Run: headless pygame with SDL's dummy video driver; simulated clock (each Clock.tick advances the game by its frame time, no real sleeping); random seed 0; keys injected as events and as key.get_pressed() state; no mouse input.
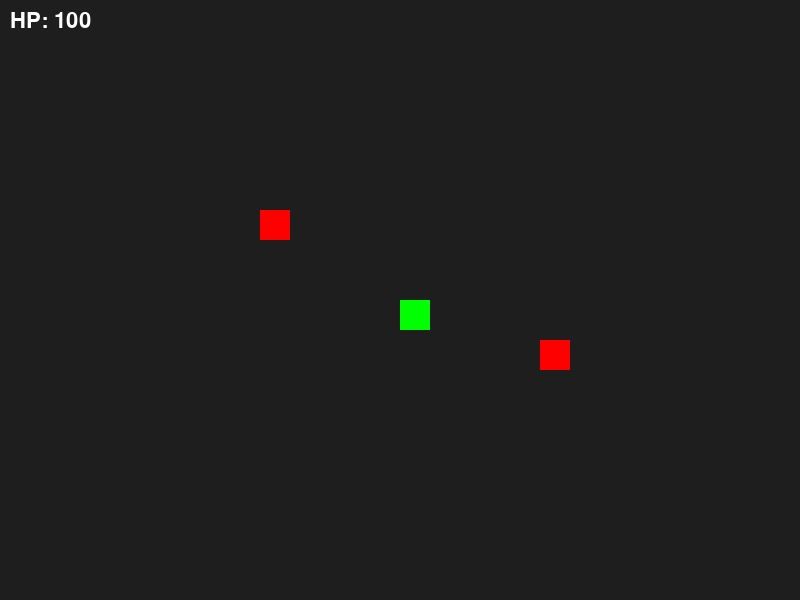
Frame 1 of 4 · flips 1–60 · no input
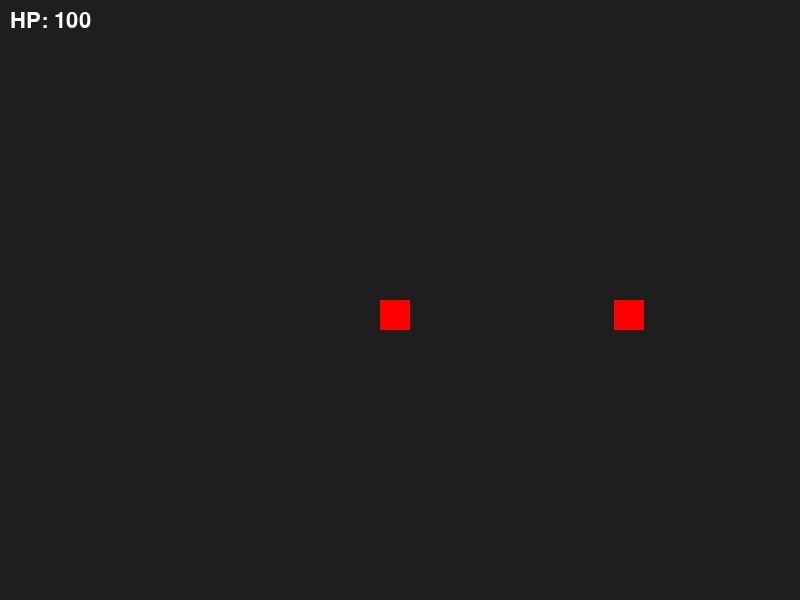
Frame 2 of 4 · flips 61–180 · tapped SPACE, RETURN · held RIGHT (→), D
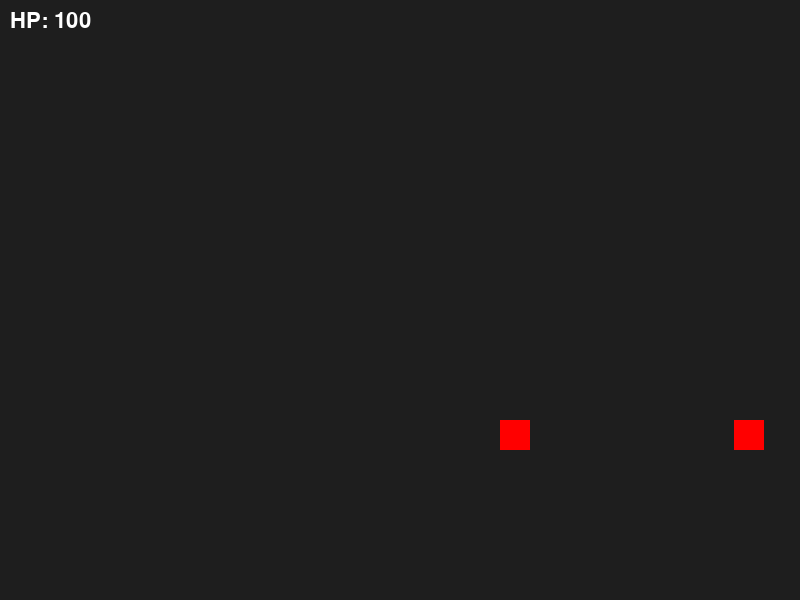
Frame 3 of 4 · flips 181–300 · held DOWN (↓), S
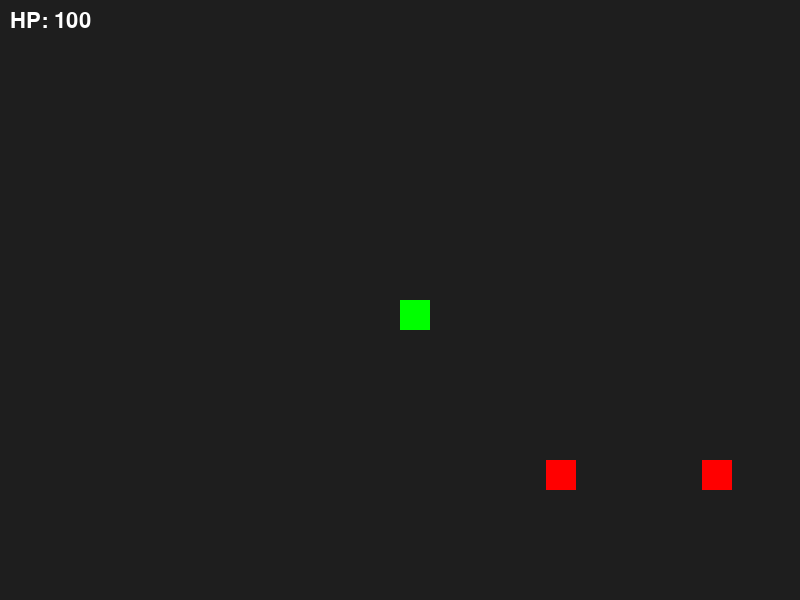
Frame 4 of 4 · flips 301–420 · held LEFT (←), A, UP (↑), W

The pygame program that drew these frames:

import pygame
import sys

pygame.init()
screen = pygame.display.set_mode((800, 600))
clock = pygame.time.Clock()
font = pygame.font.SysFont("Arial", 32)

player_pos = [400, 300]
player_hp = 100
enemies = [{"pos": [200, 150], "hp": 50}, {"pos": [600, 400], "hp": 50}]
bullets = []

def draw_player(pos):
    pygame.draw.rect(screen, (0, 255, 0), (*pos, 30, 30))

def draw_enemy(enemy):
    pygame.draw.rect(screen, (255, 0, 0), (*enemy["pos"], 30, 30))

def draw_bullets(bullets):
    for b in bullets:
        pygame.draw.rect(screen, (255, 255, 0), (*b, 10, 5))

def shoot_bullet(player_pos):
    bullets.append([player_pos[0]+15, player_pos[1]])

def move_enemies():
    for enemy in enemies:
        if enemy["pos"][0] < player_pos[0]:
            enemy["pos"][0] += 1
        elif enemy["pos"][0] > player_pos[0]:
            enemy["pos"][0] -= 1
        if enemy["pos"][1] < player_pos[1]:
            enemy["pos"][1] += 1
        elif enemy["pos"][1] > player_pos[1]:
            enemy["pos"][1] -= 1

def handle_bullet_collision():
    global bullets
    for enemy in enemies:
        for bullet in bullets:
            if pygame.Rect(enemy["pos"][0], enemy["pos"][1], 30, 30).colliderect(
                pygame.Rect(bullet[0], bullet[1], 10, 5)):
                enemy["hp"] -= 25
                bullets.remove(bullet)

def main():
    global player_pos
    running = True
    while running:
        screen.fill((30, 30, 30))
        for event in pygame.event.get():
            if event.type == pygame.QUIT:
                running = False
            elif event.type == pygame.KEYDOWN:
                if event.key == pygame.K_SPACE:
                    shoot_bullet(player_pos)

        keys = pygame.key.get_pressed()
        if keys[pygame.K_LEFT]: player_pos[0] -= 5
        if keys[pygame.K_RIGHT]: player_pos[0] += 5
        if keys[pygame.K_UP]: player_pos[1] -= 5
        if keys[pygame.K_DOWN]: player_pos[1] += 5

        move_enemies()
        for b in bullets:
            b[0] += 10
        bullets[:] = [b for b in bullets if b[0] < 800]
        handle_bullet_collision()

        draw_player(player_pos)
        draw_bullets(bullets)
        for enemy in enemies:
            if enemy["hp"] > 0:
                draw_enemy(enemy)

        screen.blit(font.render("HP: {}".format(player_hp), True, (255,255,255)), (10, 10))
        pygame.display.flip()
        clock.tick(60)

    pygame.quit()
    sys.exit()

if __name__ == "__main__":
    main()
